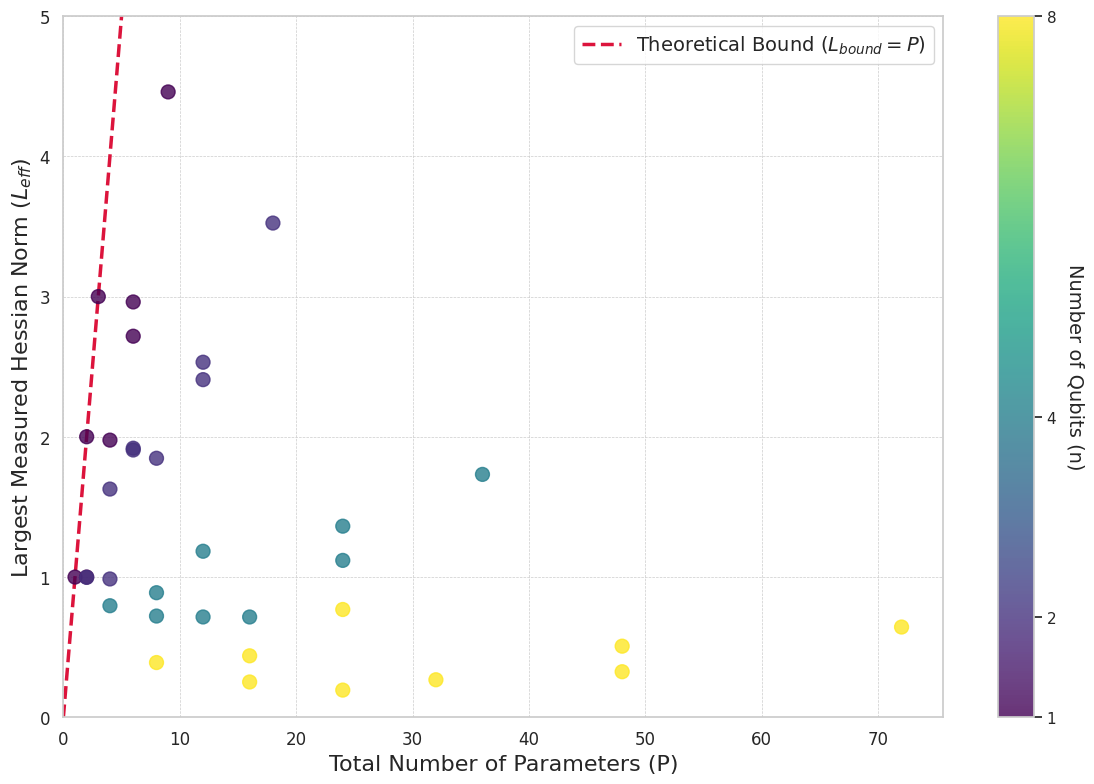

The script that saved this image:
import pandas as pd
import matplotlib.pyplot as plt
import seaborn as sns

# Data provided by the user, representing the experimental results.
# Each tuple is in the format: (Layers, Qubits, Gates, Largest_Hessian_Norm)
data = [
    (1, 1, 1, 0.9995408577940463), (1, 1, 2, 0.9998505637026228), (1, 2, 1, 0.997249393360669),
    (1, 2, 2, 0.986007080865856), (1, 2, 3, 1.9182122556740817), (1, 4, 1, 0.7951830635810667),
    (1, 4, 2, 0.8879927230939715), (1, 4, 3, 1.1836489427456423), (1, 8, 1, 0.39002983947396247),
    (1, 8, 2, 0.4380778457243751), (1, 8, 3, 0.7682947642956021), (2, 1, 1, 1.9999996875492156),
    (2, 1, 2, 1.975936518903822), (2, 1, 3, 2.961160669069182), (2, 2, 1, 1.6269865381465467),
    (2, 2, 2, 1.8466691277421716), (2, 2, 3, 2.4071741737372507), (2, 4, 1, 0.7215423516447204),
    (2, 4, 2, 0.7149009407554339), (2, 4, 3, 1.3624049124275992), (2, 8, 1, 0.25148438225657765),
    (2, 8, 2, 0.26729427076705997), (2, 8, 3, 0.5068252216608563), (3, 1, 1, 2.9994617642137635),
    (3, 1, 2, 2.7168769901376644), (3, 1, 3, 4.458701586751792), (3, 2, 1, 1.9055053593592666),
    (3, 2, 2, 2.5314174721714404), (3, 2, 3, 3.5236568840002587), (3, 4, 1, 0.7150244879027736),
    (3, 4, 2, 1.118382167660306), (3, 4, 3, 1.7315430795542082), (3, 8, 1, 0.1936444391304041),
    (3, 8, 2, 0.32466597511889955), (3, 8, 3, 0.6432356774512358)
]

# Create a pandas DataFrame for easier data manipulation
df = pd.DataFrame(data, columns=['n_layers', 'n_qubits', 'n_gates', 'L_eff'])
df['P'] = df['n_layers'] * df['n_qubits'] * df['n_gates']

# Set the theme for the plot
sns.set_theme(style="whitegrid")
plt.figure(figsize=(12, 8))

# 1. Plot the theoretical bound (y = x line)
max_p = df['P'].max()
plt.plot([0, max_p], [0, max_p], color='crimson', linestyle='--', linewidth=2.5, label='Theoretical Bound ($L_{bound} = P$)')

# 2. Create the scatter plot of the empirical data
scatter = plt.scatter(df['P'], df['L_eff'], c=df['n_qubits'], cmap='viridis', s=100, alpha=0.8, zorder=5)

# 3. Add a colorbar to explain what the colors mean
cbar = plt.colorbar(scatter)
cbar.set_label('Number of Qubits (n)', fontsize=14, rotation=270, labelpad=20)
cbar.set_ticks(df['n_qubits'].unique()) # Ensures ticks are on 1, 2, 4, 8

# 4. Final plot adjustments for clarity and publication quality
plt.xlabel('Total Number of Parameters (P)', fontsize=16)
plt.ylabel('Largest Measured Hessian Norm ($L_{eff}$)', fontsize=16)
plt.xticks(fontsize=12)
plt.yticks(fontsize=12)
plt.legend(fontsize=14)
plt.xlim(left=0)
plt.ylim(bottom=0)
plt.grid(True, which='both', linestyle='--', linewidth=0.5)
plt.tight_layout()
plt.ylim(0,5)
plt.show()
